The GitHub repository lipika1911/mp contains a labelled image folder "indian_spices" with 12 categories: caraway seeds, cinnamon stick, cloves, coriander seeds, cumin seeds, dry ginger, dry red chilly, fennel seeds, green cardamom, nutmeg, star anise, stone flowers. Examples follow, each with its label.

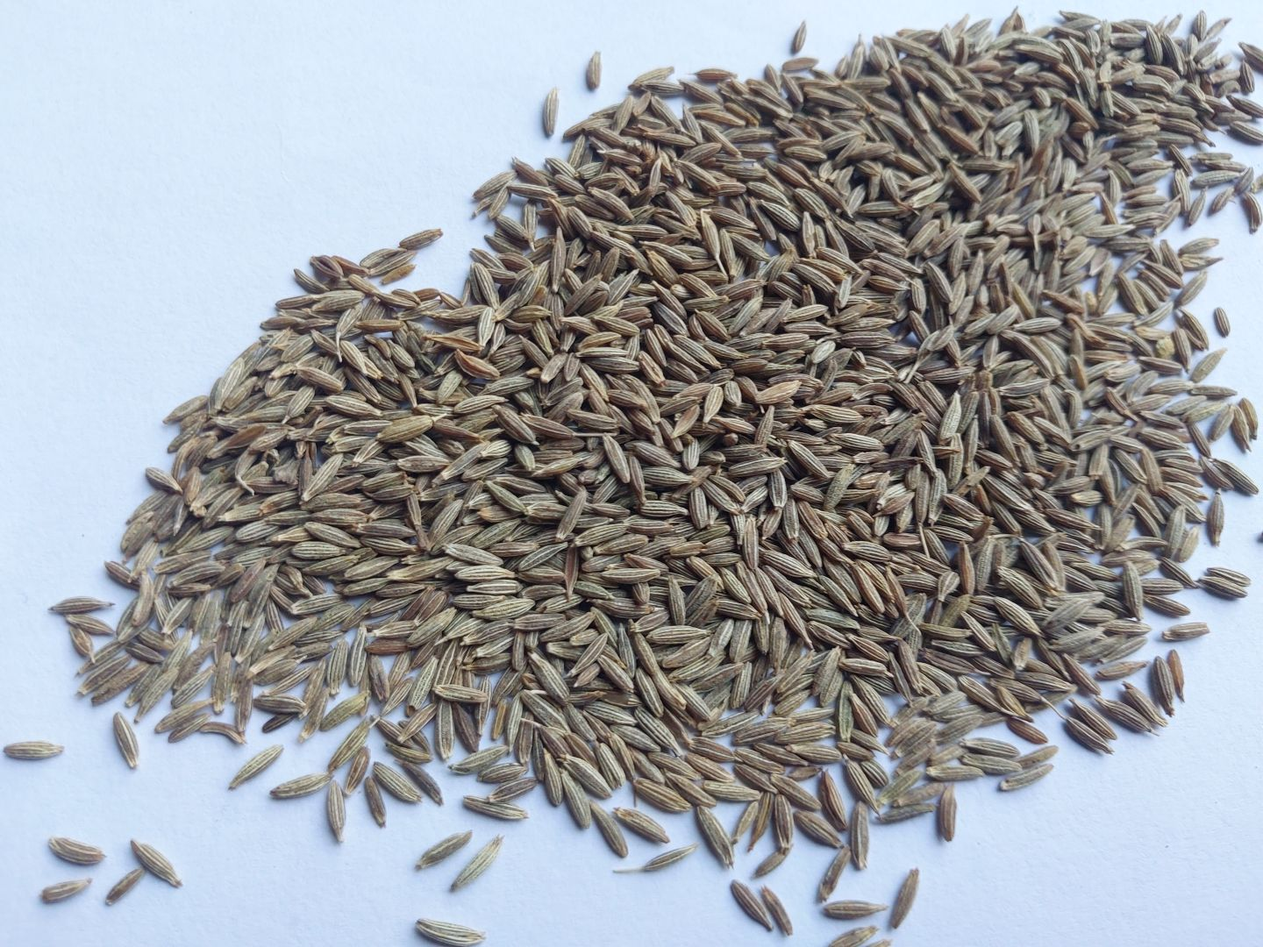
Label: cumin seeds

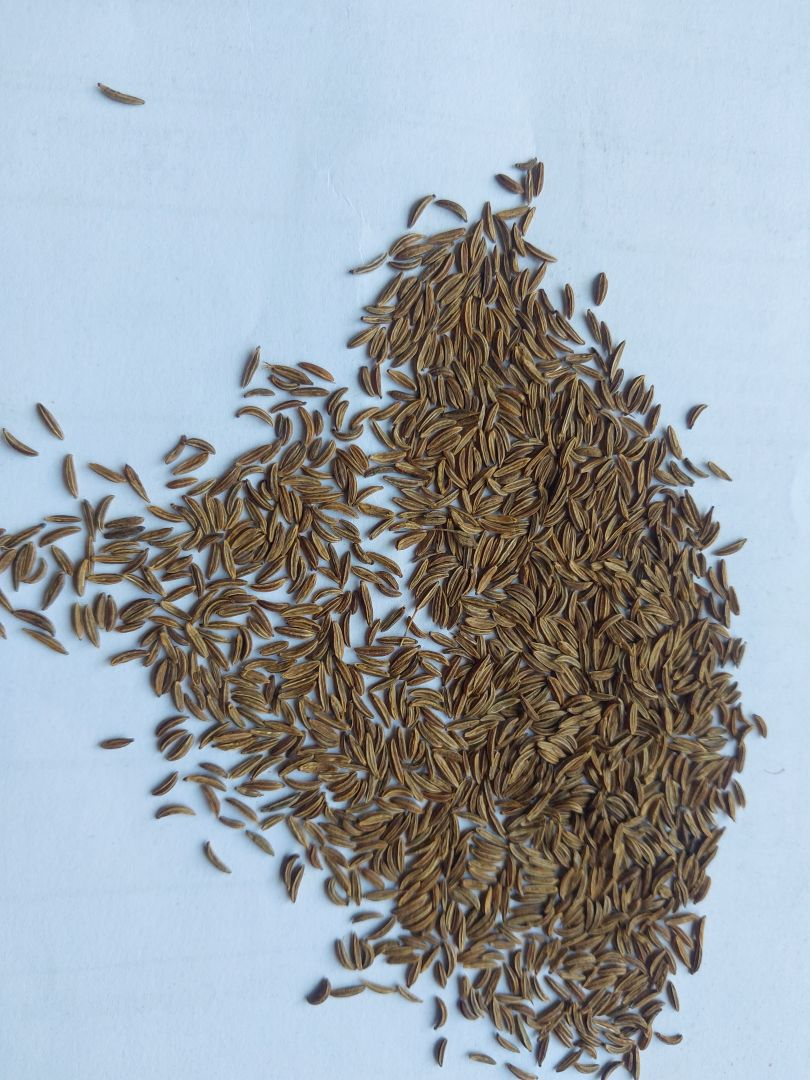
Label: caraway seeds

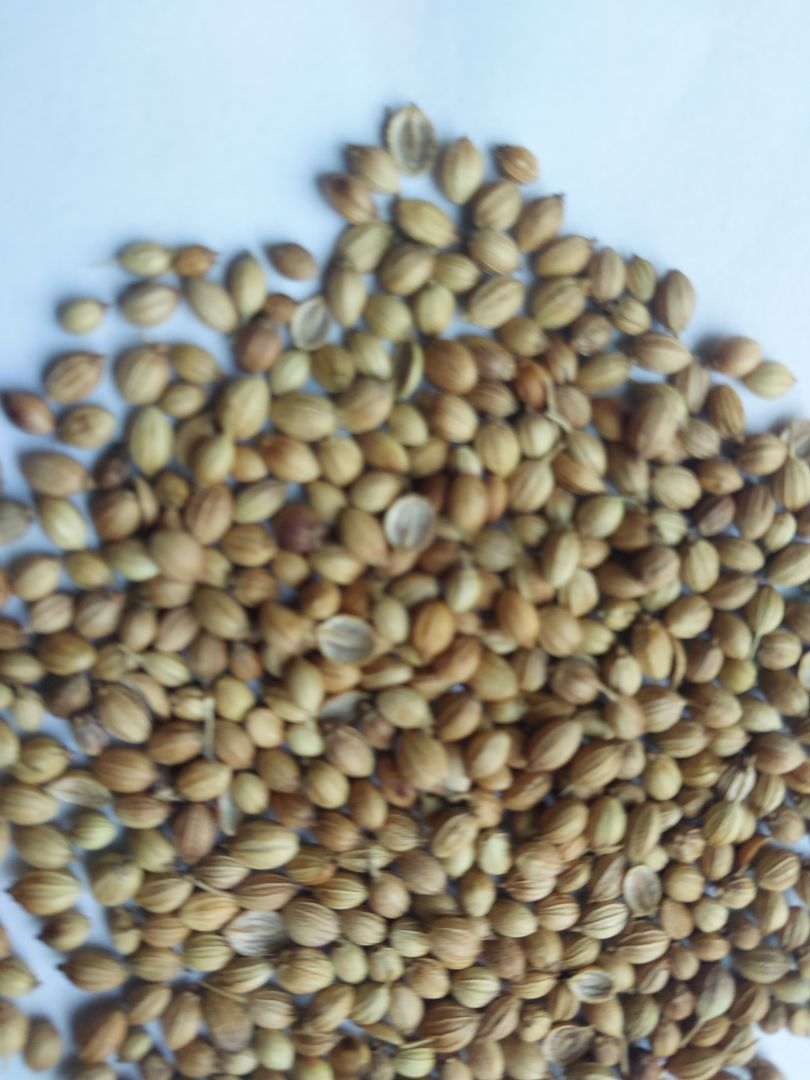
Label: coriander seeds

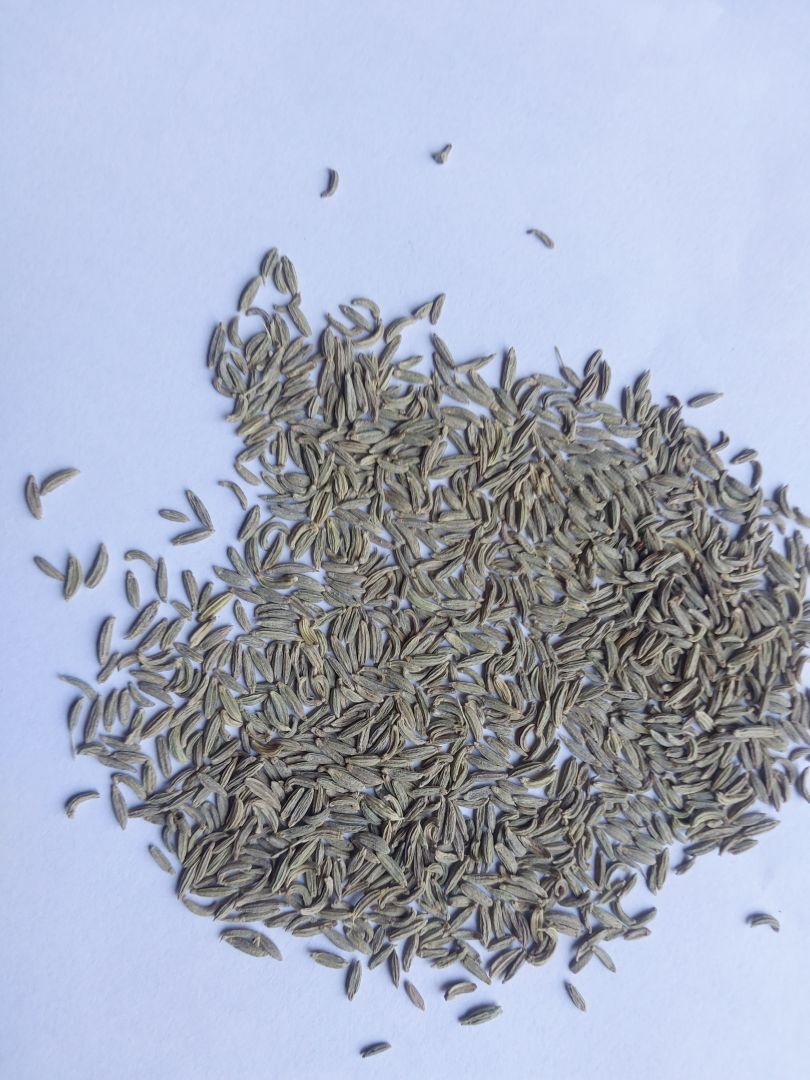
Label: fennel seeds

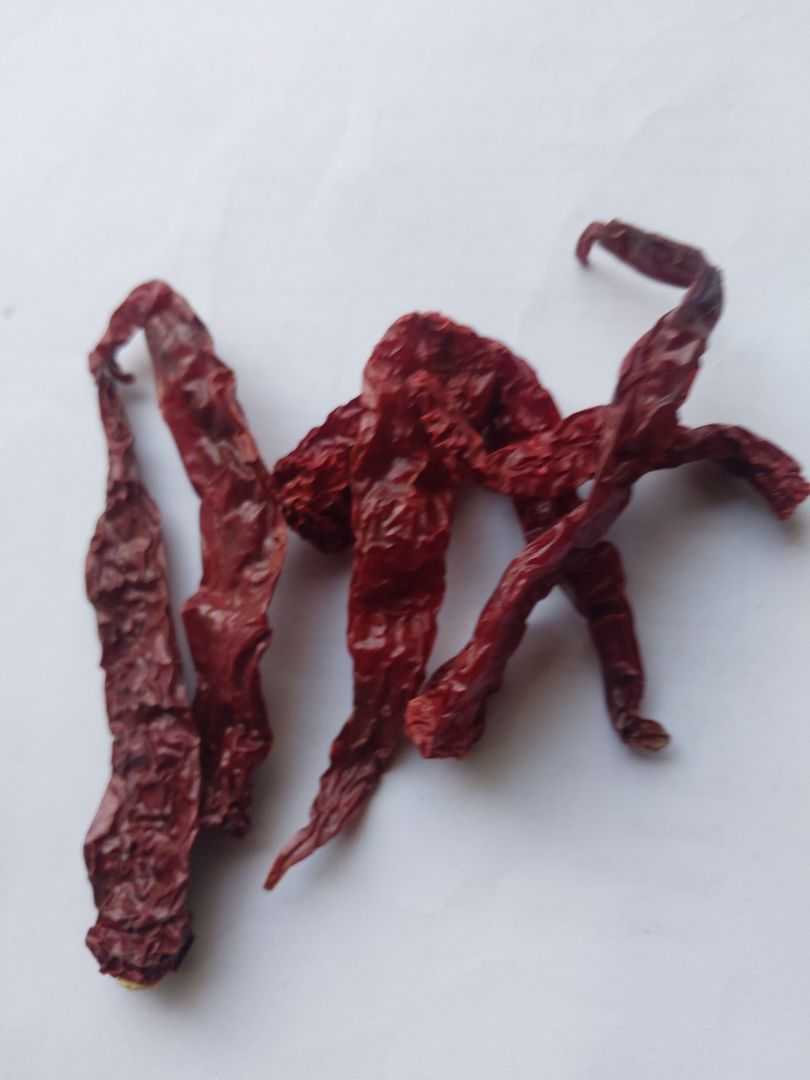
Label: dry red chilly

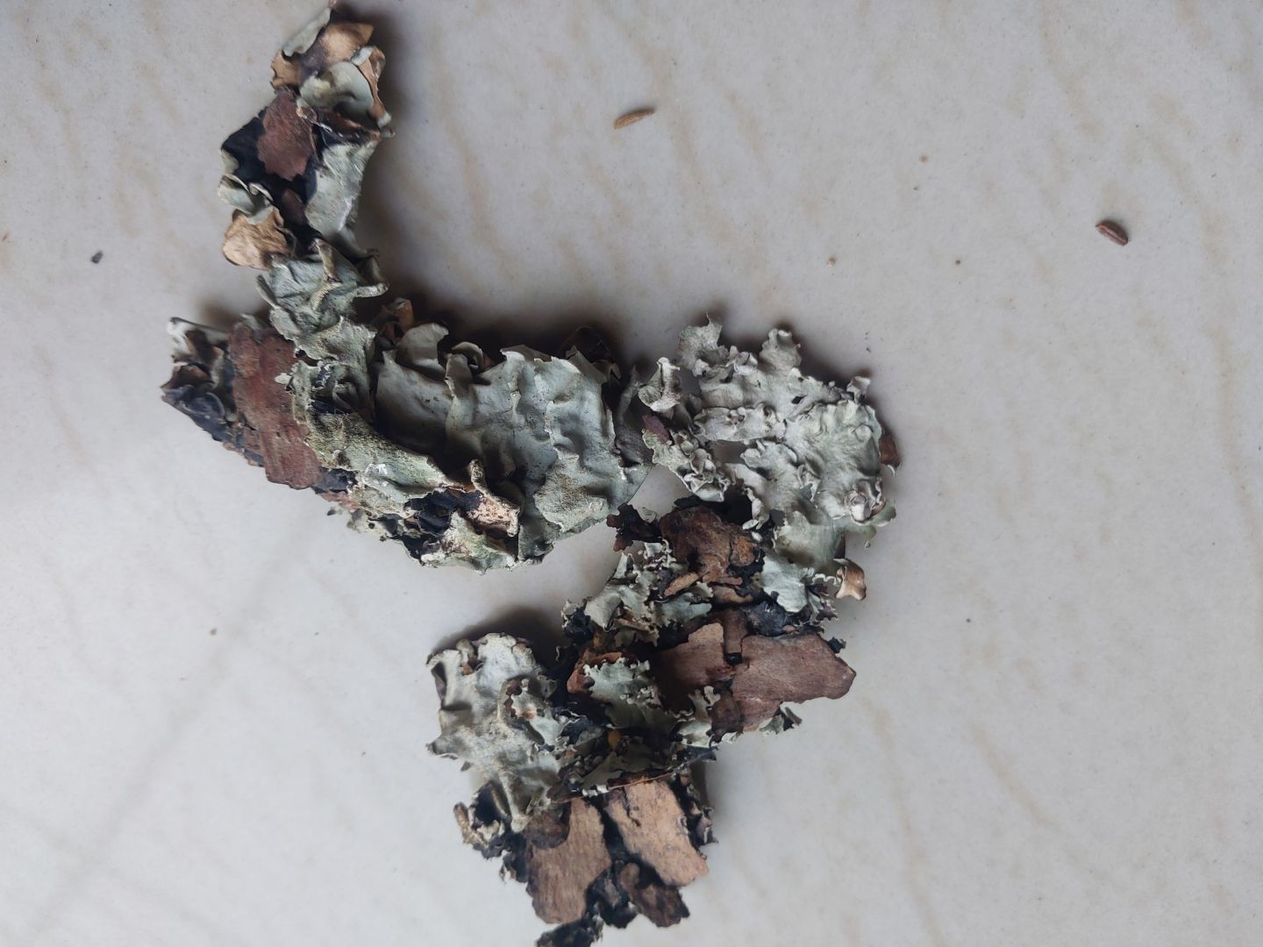
Label: stone flowers
